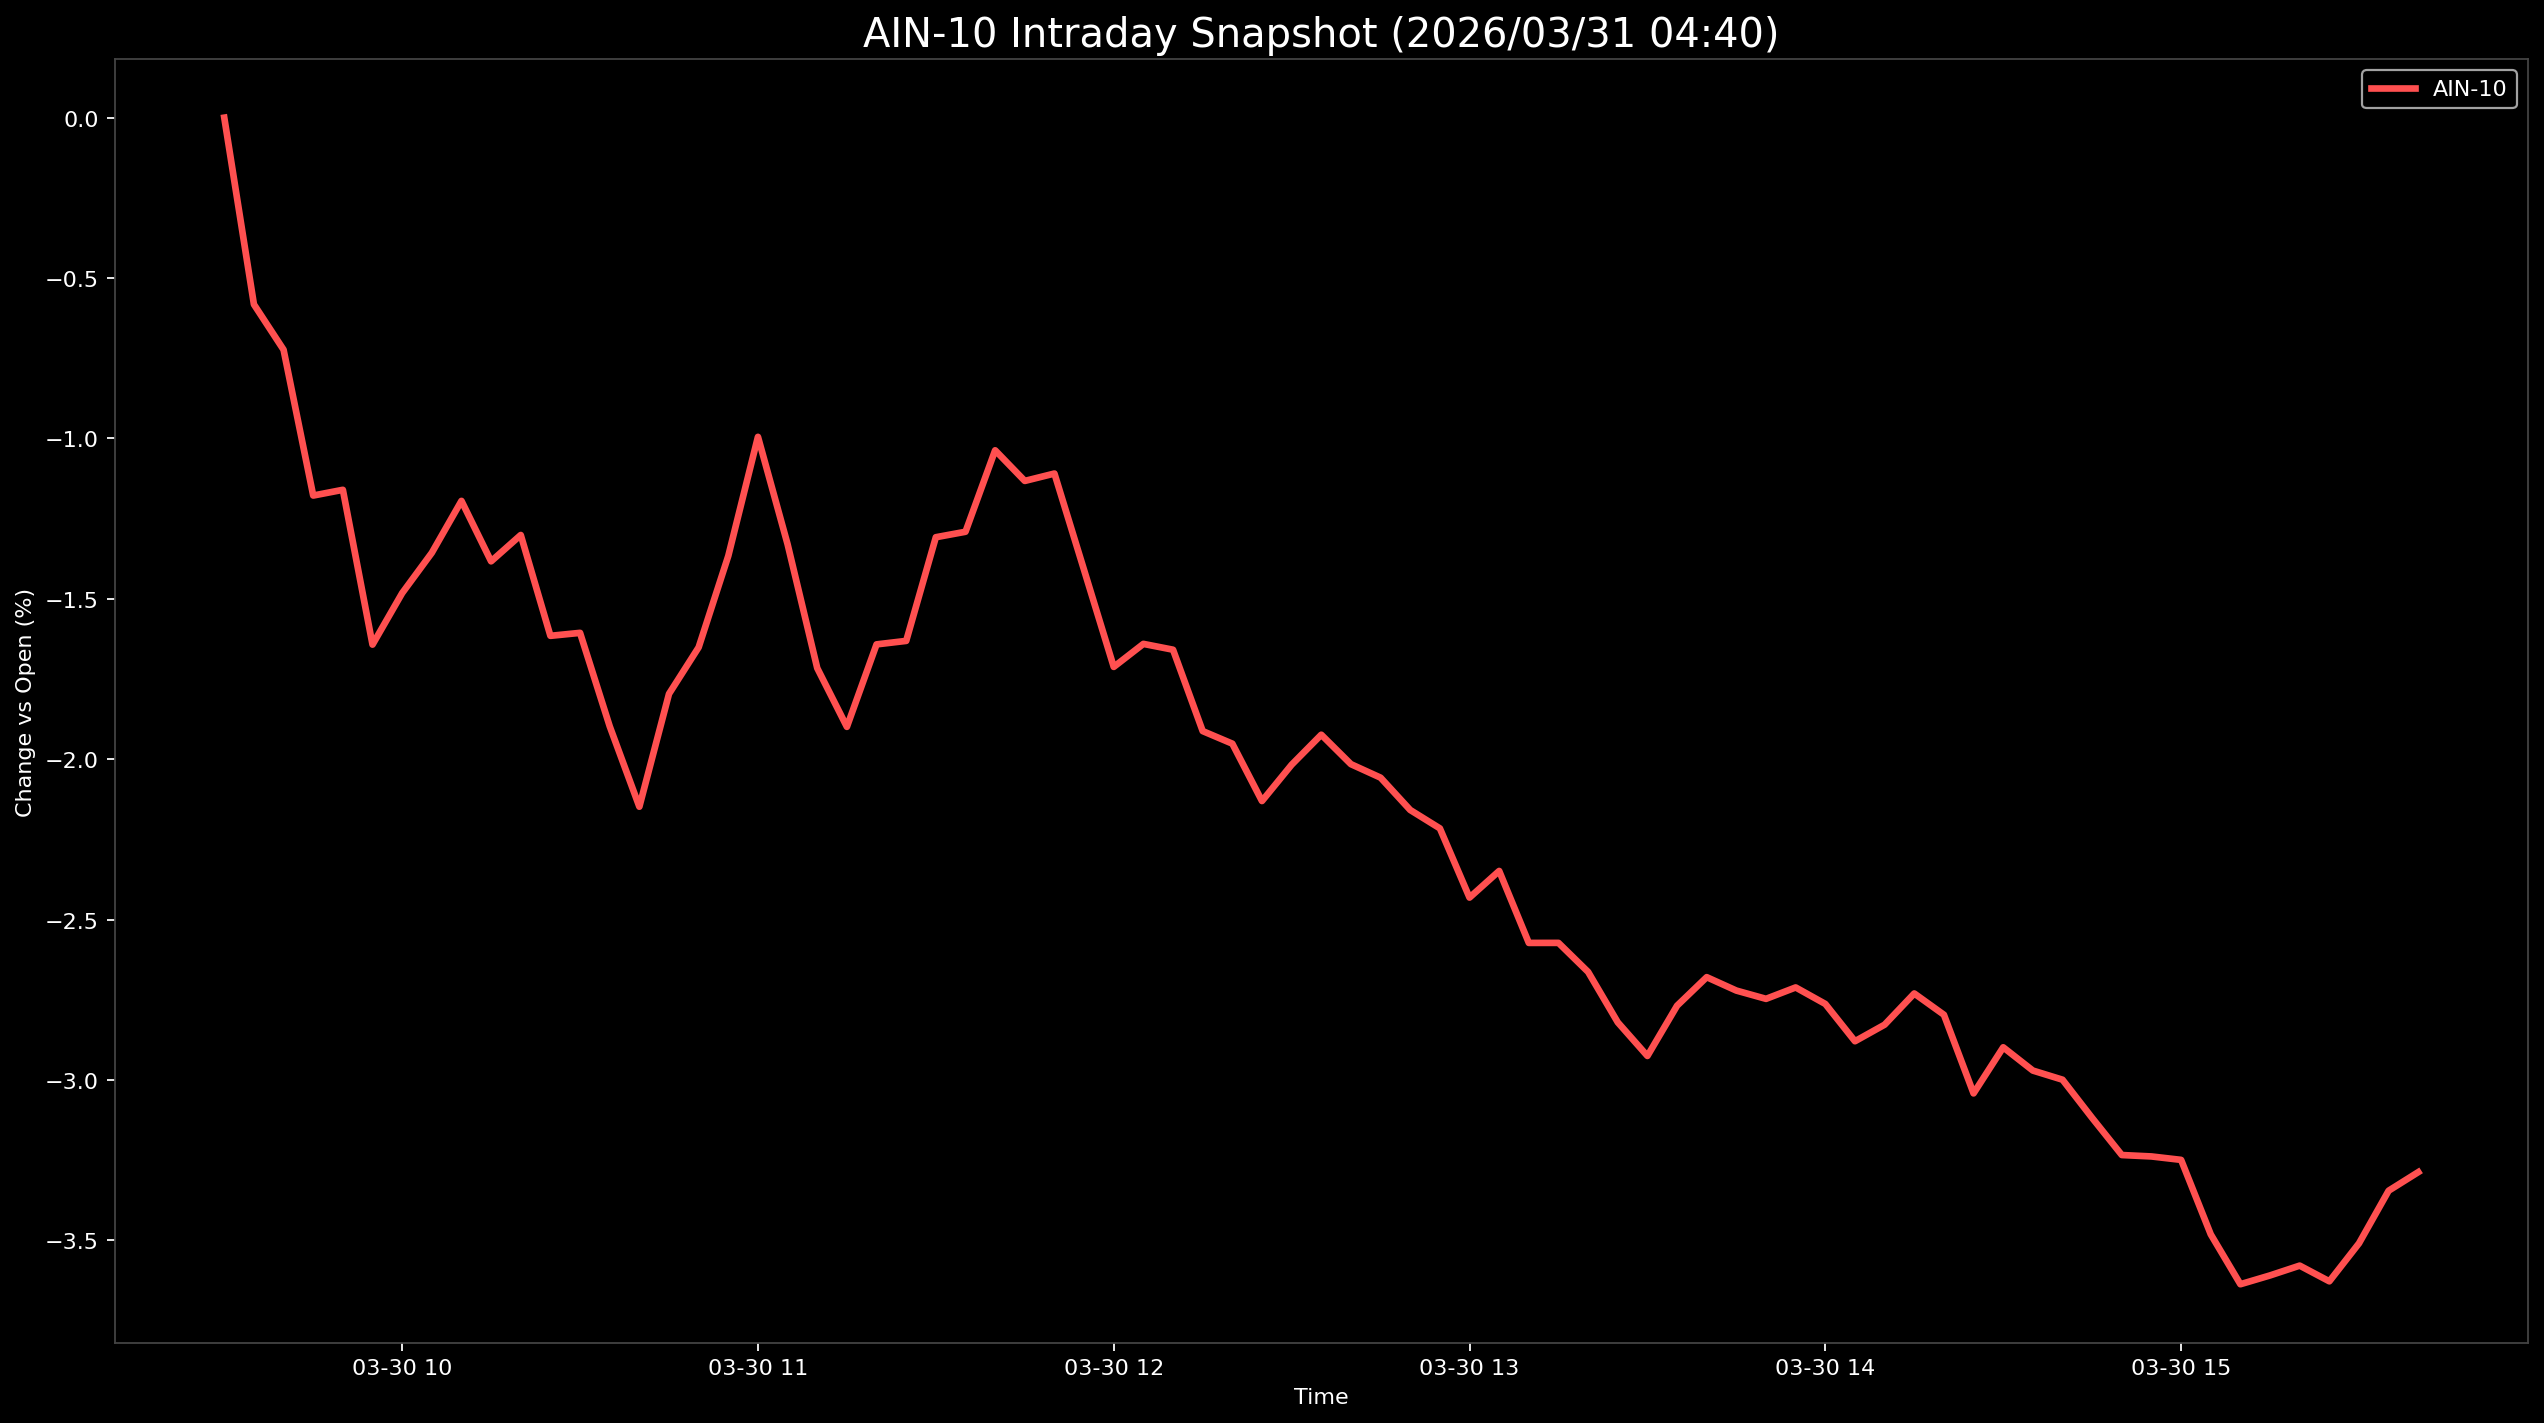

Values plotted in this chart, from the file beside it:
Datetime, AIN-10
2026-03-30 09:30:00, 0.0
2026-03-30 09:35:00, -0.5821
2026-03-30 09:40:00, -0.7235
2026-03-30 09:45:00, -1.178
2026-03-30 09:50:00, -1.16
2026-03-30 09:55:00, -1.643
2026-03-30 10:00:00, -1.482
2026-03-30 10:05:00, -1.357
2026-03-30 10:10:00, -1.195
2026-03-30 10:15:00, -1.383
2026-03-30 10:20:00, -1.301
2026-03-30 10:25:00, -1.615
2026-03-30 10:30:00, -1.606
2026-03-30 10:35:00, -1.897
2026-03-30 10:40:00, -2.148
2026-03-30 10:45:00, -1.796
2026-03-30 10:50:00, -1.651
2026-03-30 10:55:00, -1.366
2026-03-30 11:00:00, -0.9951
2026-03-30 11:05:00, -1.33
2026-03-30 11:10:00, -1.716
2026-03-30 11:15:00, -1.899
2026-03-30 11:20:00, -1.642
2026-03-30 11:25:00, -1.631
2026-03-30 11:30:00, -1.308
2026-03-30 11:35:00, -1.291
2026-03-30 11:40:00, -1.037
2026-03-30 11:45:00, -1.132
2026-03-30 11:50:00, -1.109
2026-03-30 11:55:00, -1.41
2026-03-30 12:00:00, -1.712
2026-03-30 12:05:00, -1.64
2026-03-30 12:10:00, -1.659
2026-03-30 12:15:00, -1.912
2026-03-30 12:20:00, -1.952
2026-03-30 12:25:00, -2.13
2026-03-30 12:30:00, -2.017
2026-03-30 12:35:00, -1.924
2026-03-30 12:40:00, -2.015
2026-03-30 12:45:00, -2.058
2026-03-30 12:50:00, -2.158
2026-03-30 12:55:00, -2.216
2026-03-30 13:00:00, -2.431
2026-03-30 13:05:00, -2.348
2026-03-30 13:10:00, -2.573
2026-03-30 13:15:00, -2.573
2026-03-30 13:20:00, -2.663
2026-03-30 13:25:00, -2.82
2026-03-30 13:30:00, -2.925
2026-03-30 13:35:00, -2.768
2026-03-30 13:40:00, -2.679
2026-03-30 13:45:00, -2.721
2026-03-30 13:50:00, -2.747
2026-03-30 13:55:00, -2.711
2026-03-30 14:00:00, -2.763
2026-03-30 14:05:00, -2.879
2026-03-30 14:10:00, -2.828
2026-03-30 14:15:00, -2.73
2026-03-30 14:20:00, -2.797
2026-03-30 14:25:00, -3.042
... 15 more rows
